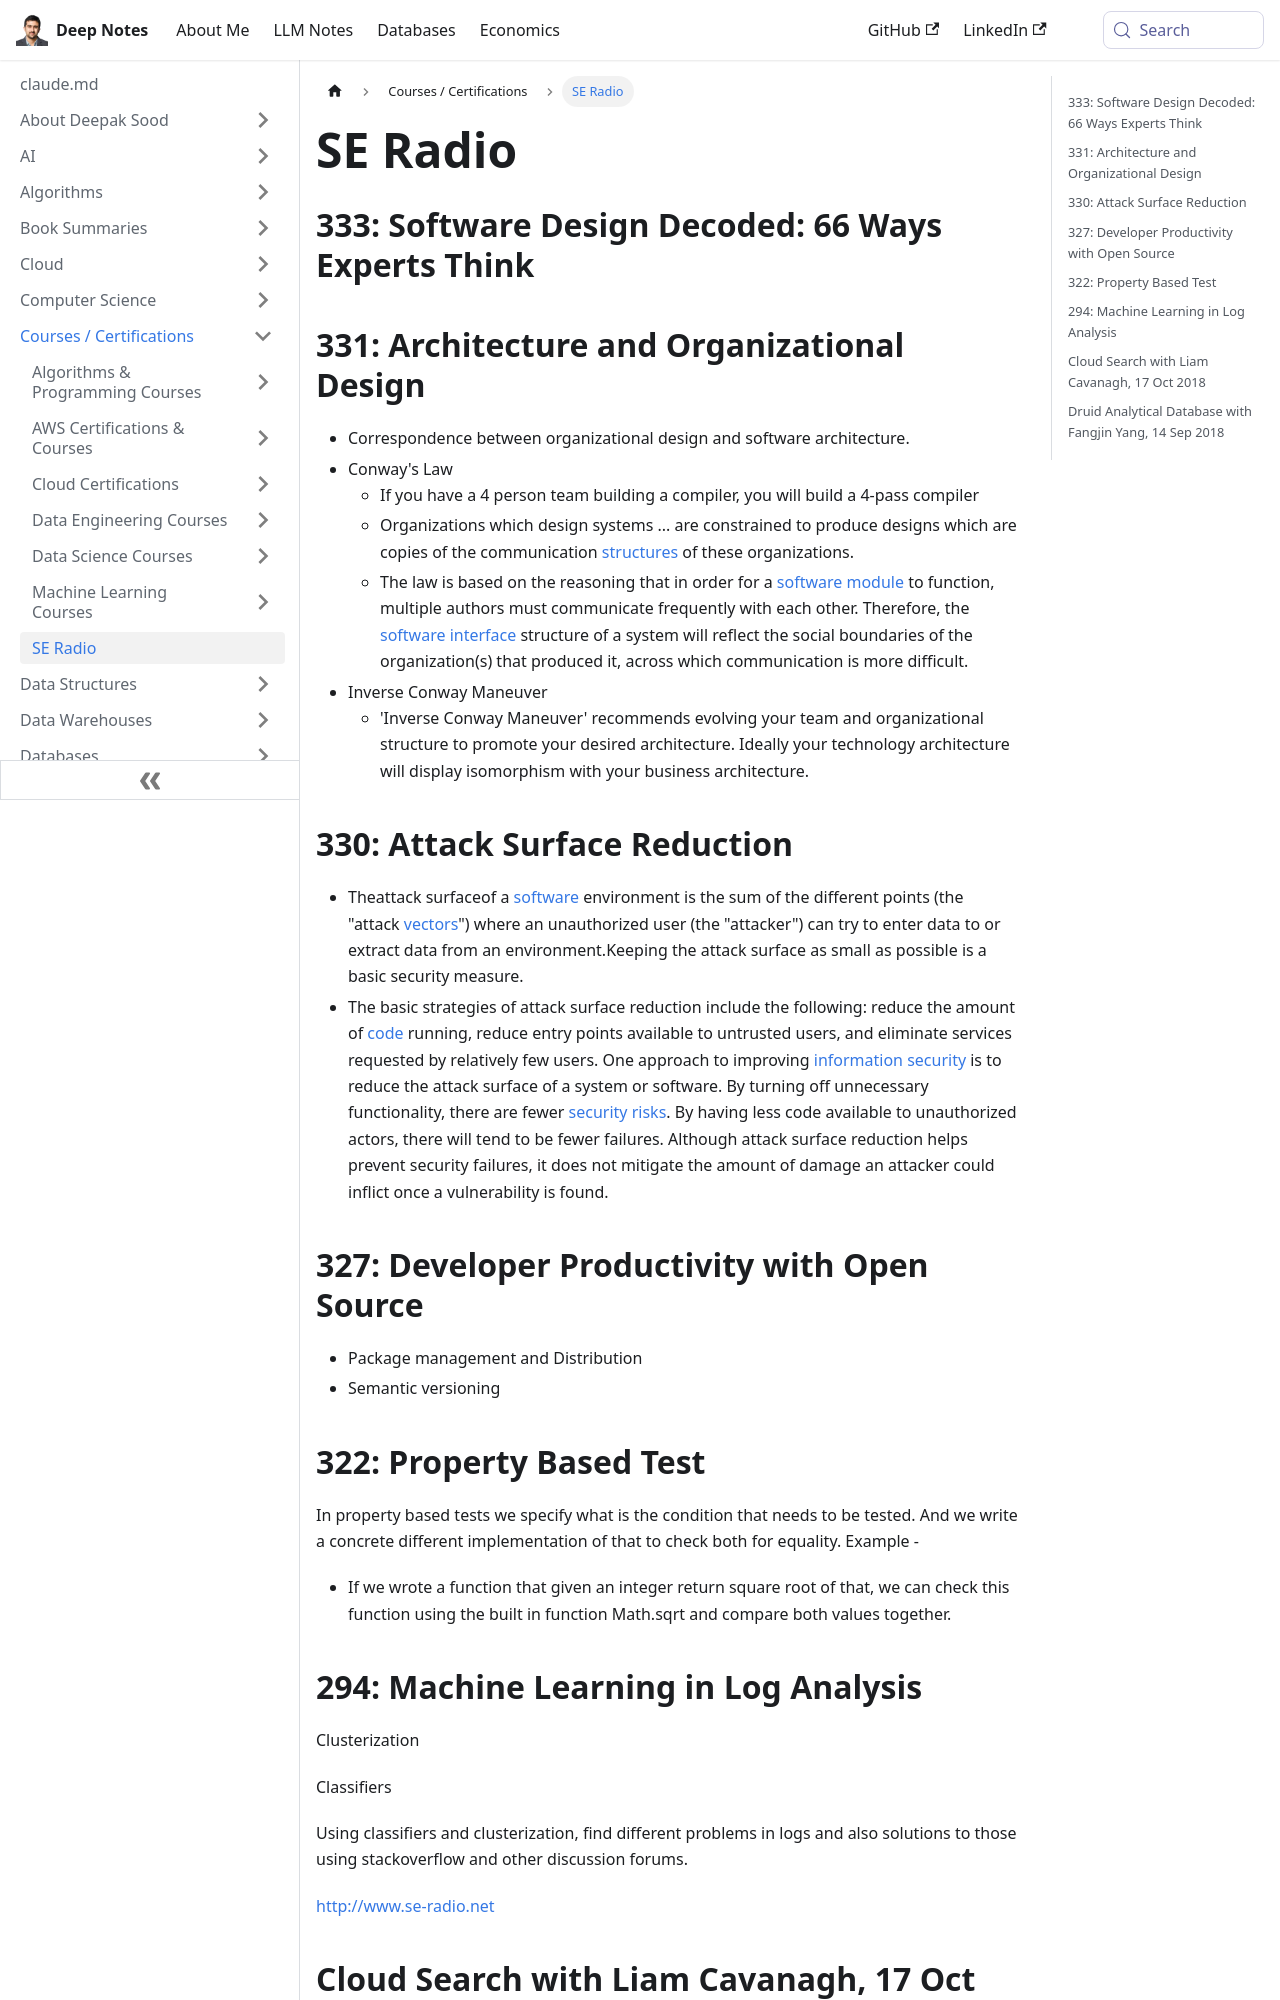

repository: deepaksood619/deepaksood619.github.io · page: courses/se-radio/index.html · generator: docusaurus

# SE Radio

## 346: Streaming Architecture

- Apache Flink

## 333: Software Design Decoded: 66 Ways Experts Think

## 331: Architecture and Organizational Design

- Correspondence between organizational design and software architecture.
- Conway's Law
  - If you have a 4 person team building a compiler, you will build a 4-pass compiler
  - Organizations which design systems ... are constrained to produce designs which are copies of the communication [structures](https://en.wikipedia.org/wiki/Organizational_structure) of these organizations.
  - The law is based on the reasoning that in order for a [software module](https://en.wikipedia.org/wiki/Modular_programming) to function, multiple authors must communicate frequently with each other. Therefore, the [software interface](https://en.wikipedia.org/wiki/Software_interface) structure of a system will reflect the social boundaries of the organization(s) that produced it, across which communication is more difficult.
- Inverse Conway Maneuver
  - 'Inverse Conway Maneuver' recommends evolving your team and organizational structure to promote your desired architecture. Ideally your technology architecture will display isomorphism with your business architecture.

## 330: Attack Surface Reduction

- Theattack surfaceof a [software](https://en.wikipedia.org/wiki/Software) environment is the sum of the different points (the "attack [vectors](https://en.wikipedia.org/wiki/Vector_(malware))") where an unauthorized user (the "attacker") can try to enter data to or extract data from an environment.Keeping the attack surface as small as possible is a basic security measure.
- The basic strategies of attack surface reduction include the following: reduce the amount of [code](https://en.wikipedia.org/wiki/Software) running, reduce entry points available to untrusted users, and eliminate services requested by relatively few users. One approach to improving [information security](https://en.wikipedia.org/wiki/Information_security) is to reduce the attack surface of a system or software. By turning off unnecessary functionality, there are fewer [security risks](https://en.wikipedia.org/wiki/Security_risk). By having less code available to unauthorized actors, there will tend to be fewer failures. Although attack surface reduction helps prevent security failures, it does not mitigate the amount of damage an attacker could inflict once a vulnerability is found.

## 327: Developer Productivity with Open Source

- Package management and Distribution
- Semantic versioning

## 322: Property Based Test

In property based tests we specify what is the condition that needs to be tested. And we write a concrete different implementation of that to check both for equality.
Example -

- If we wrote a function that given an integer return square root of that, we can check this function using the built in function Math.sqrt and compare both values together.

## 294: Machine Learning in Log Analysis

Clusterization

Classifiers

Using classifiers and clusterization, find different problems in logs and also solutions to those using stackoverflow and other discussion forums.

http://www.se-radio.net
